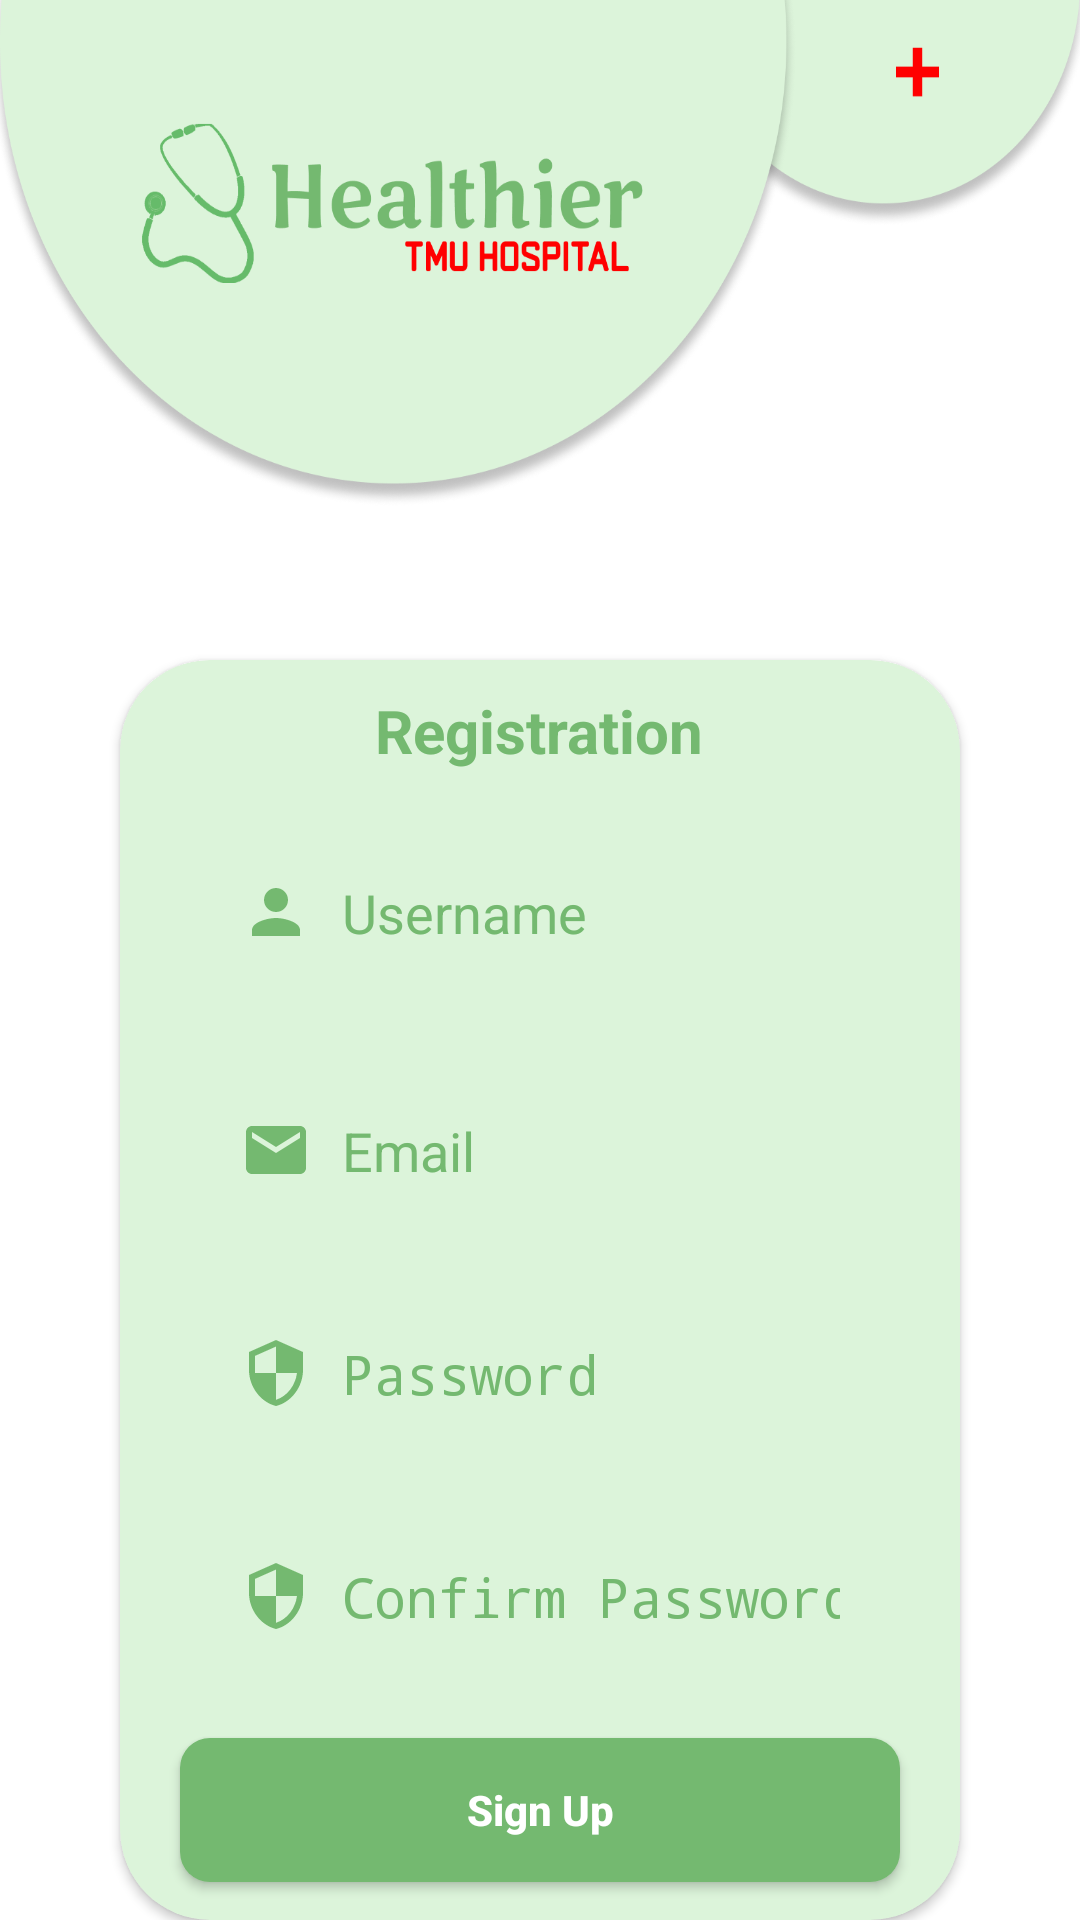

Layout XML and referenced resources for this Android screen:
<!-- AndroidManifest.xml: activity theme Theme.AppCompat.Light.NoActionBar -->
<!-- res/layout/activity_register.xml -->
<?xml version="1.0" encoding="utf-8"?>
<RelativeLayout xmlns:android="http://schemas.android.com/apk/res/android"
    xmlns:tools="http://schemas.android.com/tools"
    android:layout_width="match_parent"
    android:layout_height="match_parent"
    xmlns:app="http://schemas.android.com/apk/res-auto"
    android:background="#FFFFFF"
    tools:context=".RegisterActivity">

    <LinearLayout
        android:id="@+id/appnamer"
        android:layout_width="wrap_content"
        android:layout_height="wrap_content"
        android:layout_centerHorizontal="true"
        android:orientation="vertical">

        <ImageView
            android:id="@+id/textView"
            android:layout_width="match_parent"
            android:layout_height="170dp"
            android:layout_centerHorizontal="true"
            android:background="@drawable/tmuhos"
            android:textStyle="bold" />

    </LinearLayout>


    <androidx.cardview.widget.CardView
        android:layout_width="match_parent"
        android:layout_height="450dp"
        android:layout_below="@+id/appnamer"
        android:layout_alignParentEnd="true"
        android:layout_centerHorizontal="true"
        android:layout_marginTop="50dp"
        app:cardBackgroundColor="#DCF4DA"
        android:layout_marginStart="40dp"
        app:cardCornerRadius="30dp"
        android:layout_marginEnd="40dp"
       >

        <LinearLayout
            android:layout_width="match_parent"
            android:layout_height="wrap_content"
            android:orientation="vertical">

    <TextView
        android:id="@+id/textView2"
        android:layout_width="wrap_content"
        android:layout_height="wrap_content"
        android:layout_below="@id/textView"
        android:layout_centerHorizontal="true"
        android:autoSizeMaxTextSize="25sp"
        android:layout_marginTop="10dp"
        android:layout_gravity="center"
        android:hint="Registration"
        android:textColorHint="#74B970"
        android:textSize="20sp"
        android:textStyle="bold" />

    <EditText
        android:id="@+id/editTextRegUserName"
        android:layout_width="match_parent"
        android:layout_height="wrap_content"
        android:layout_below="@id/textView2"
        android:layout_centerHorizontal="true"
        android:background="@drawable/edt_bg"
        android:layout_margin="20dp"
        android:drawableStart="@drawable/ic_baseline_person_24"
        android:drawablePadding="10dp"
        android:ems="10"
        android:hint="Username"
        android:importantForAutofill="no"
        android:inputType="textEmailAddress"
        android:paddingStart="20dp"
        android:paddingTop="15dp"
        android:paddingEnd="20dp"
        android:paddingBottom="15dp"
        android:singleLine="true"
        android:textColorHint="#74B970" />

    <EditText
        android:id="@+id/editTextRegEmail"
        android:layout_width="match_parent"
        android:layout_height="wrap_content"
        android:layout_below="@id/textView2"
        android:layout_centerHorizontal="true"
        android:layout_marginTop="5dp"
        android:layout_marginLeft="20dp"
        android:layout_marginRight="20dp"
        android:background="@drawable/edt_bg"
        android:drawableStart="@drawable/ic_baseline_email_24"
        android:drawablePadding="10dp"
        android:ems="10"
        android:hint="Email"
        android:importantForAutofill="no"
        android:inputType="textEmailAddress"
        android:paddingStart="20dp"
        android:paddingTop="15dp"
        android:paddingEnd="20dp"
        android:paddingBottom="15dp"
        android:singleLine="true"
        android:textColorHint="#74B970" />


    <EditText
        android:id="@+id/editTextRegPassword"
        android:layout_width="match_parent"
        android:layout_height="wrap_content"
        android:layout_below="@id/editTextRegUserName"
        android:layout_centerHorizontal="true"
        android:background="@drawable/edt_bg"
        android:layout_marginTop="20dp"
        android:layout_marginLeft="20dp"
        android:layout_marginRight="20dp"
        android:drawableStart="@drawable/ic_baseline_security_24"
        android:drawablePadding="10dp"
        android:ems="10"
        android:hint="Password"
        android:importantForAutofill="no"
        android:inputType="textPassword"
        android:paddingStart="20dp"
        android:paddingTop="15dp"
        android:paddingEnd="20dp"
        android:paddingBottom="15dp"
        android:textColorHint="#74B970" />

    <EditText
        android:id="@+id/editTextRegConfirmPassword"
        android:layout_width="match_parent"
        android:layout_height="wrap_content"
        android:layout_below="@id/editTextRegUserName"
        android:layout_centerHorizontal="true"
        android:layout_marginTop="20dp"
        android:layout_marginLeft="20dp"
        android:layout_marginRight="20dp"
        android:background="@drawable/edt_bg"
        android:drawableStart="@drawable/ic_baseline_security_24"
        android:drawablePadding="10dp"
        android:ems="10"
        android:hint="Confirm Password"
        android:importantForAutofill="no"
        android:inputType="textPassword"
        android:paddingStart="20dp"
        android:paddingTop="15dp"
        android:paddingEnd="20dp"
        android:paddingBottom="15dp"
        android:textColorHint="#74B970" />


    <Button
        android:id="@+id/buttonRegister"
        android:layout_width="match_parent"
        android:layout_height="wrap_content"
        android:layout_below="@id/editTextRegConfirmPassword"
        android:layout_centerHorizontal="true"
        android:background="@drawable/btn_bg"
        android:layout_marginTop="20dp"
        android:layout_marginLeft="20dp"
        android:layout_marginRight="20dp"
        android:padding="5dp"
        android:text="Sign Up"
        android:textColor="@color/white"
        android:textStyle="bold"
        android:textAllCaps="false" />

    <TextView
        android:id="@+id/textViewExistingUser"
        android:layout_width="wrap_content"
        android:layout_height="wrap_content"
        android:layout_marginTop="10dp"
        android:layout_below="@id/buttonRegister"
        android:layout_centerHorizontal="true"
       android:layout_gravity="center"
        android:fontFamily="monospace"
        android:text="Already Have an Account?"
        android:textColor="#74B970" />
        </LinearLayout>
    </androidx.cardview.widget.CardView>
</RelativeLayout>
<!-- resources referenced by this layout -->
<resources>
  <color name="white">#ffffff</color>
  <!-- drawable btn_bg (drawable) -->
  <?xml version="1.0" encoding="utf-8"?>
  <shape xmlns:android="http://schemas.android.com/apk/res/android">
      <solid android:color="#74B970"/>
      <corners android:radius="10dp"/>
  </shape>
  <!-- drawable ic_baseline_email_24 (drawable) -->
  <vector android:height="24dp" android:tint="#74B970"
      android:viewportHeight="24" android:viewportWidth="24"
      android:width="24dp" xmlns:android="http://schemas.android.com/apk/res/android">
      <path android:fillColor="@android:color/white" android:pathData="M20,4L4,4c-1.1,0 -1.99,0.9 -1.99,2L2,18c0,1.1 0.9,2 2,2h16c1.1,0 2,-0.9 2,-2L22,6c0,-1.1 -0.9,-2 -2,-2zM20,8l-8,5 -8,-5L4,6l8,5 8,-5v2z"/>
  </vector>
  <!-- drawable ic_baseline_person_24 (drawable) -->
  <vector android:height="24dp" android:tint="#74B970"
      android:viewportHeight="24" android:viewportWidth="24"
      android:width="24dp" xmlns:android="http://schemas.android.com/apk/res/android">
      <path android:fillColor="@android:color/white" android:pathData="M12,12c2.21,0 4,-1.79 4,-4s-1.79,-4 -4,-4 -4,1.79 -4,4 1.79,4 4,4zM12,14c-2.67,0 -8,1.34 -8,4v2h16v-2c0,-2.66 -5.33,-4 -8,-4z"/>
  </vector>
  <!-- drawable ic_baseline_security_24 (drawable) -->
  <vector android:height="24dp" android:tint="#74B970"
      android:viewportHeight="24" android:viewportWidth="24"
      android:width="24dp" xmlns:android="http://schemas.android.com/apk/res/android">
      <path android:fillColor="@android:color/white" android:pathData="M12,1L3,5v6c0,5.55 3.84,10.74 9,12 5.16,-1.26 9,-6.45 9,-12L21,5l-9,-4zM12,11.99h7c-0.53,4.12 -3.28,7.79 -7,8.94L12,12L5,12L5,6.3l7,-3.11v8.8z"/>
  </vector>
  <!-- drawable tmuhos: png bitmap (drawable, 139075 bytes) -->
</resources>
